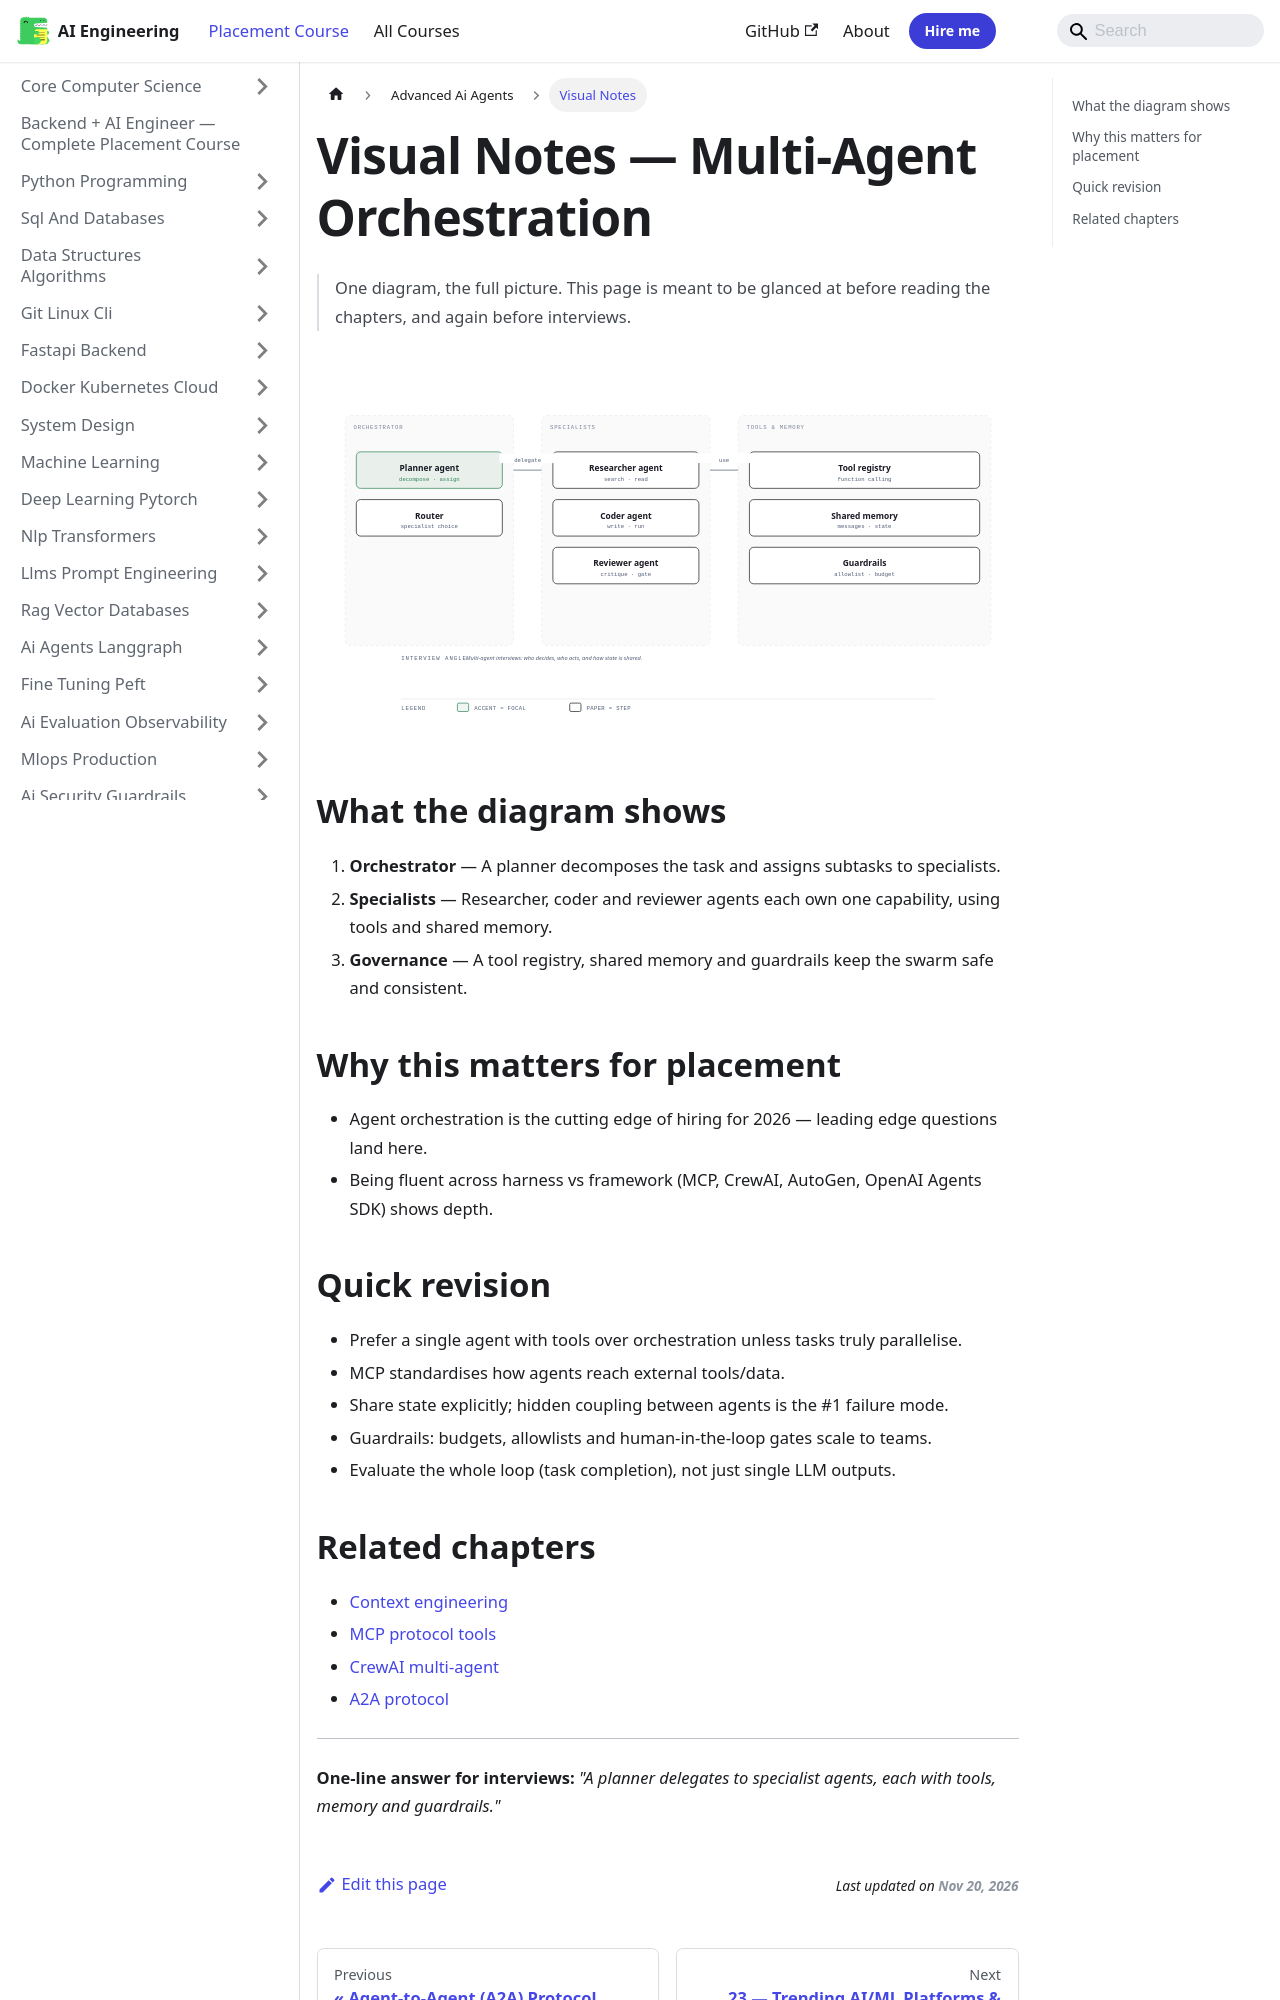

repository: Raushan666java/ai-engineering-journey · page: ai-engineering-placement/22-advanced-ai-agents/visual-notes/index.html · generator: mkdocs

---
description: "Visual Notes — Multi-Agent Orchestration: One diagram, the full picture. This page is meant to be glanced at before reading the chapters, and again before"
---

# Visual Notes — Multi-Agent Orchestration

> One diagram, the full picture. This page is meant to be glanced at before reading the chapters, and again before interviews.

![Multi-Agent Orchestration](/img/visual/22-advanced-ai-agents.svg)

## What the diagram shows

1. **Orchestrator** — A planner decomposes the task and assigns subtasks to specialists.
1. **Specialists** — Researcher, coder and reviewer agents each own one capability, using tools and shared memory.
1. **Governance** — A tool registry, shared memory and guardrails keep the swarm safe and consistent.

## Why this matters for placement

- Agent orchestration is the cutting edge of hiring for 2026 — leading edge questions land here.
- Being fluent across harness vs framework (MCP, CrewAI, AutoGen, OpenAI Agents SDK) shows depth.

## Quick revision

- Prefer a single agent with tools over orchestration unless tasks truly parallelise.
- MCP standardises how agents reach external tools/data.
- Share state explicitly; hidden coupling between agents is the #1 failure mode.
- Guardrails: budgets, allowlists and human-in-the-loop gates scale to teams.
- Evaluate the whole loop (task completion), not just single LLM outputs.
